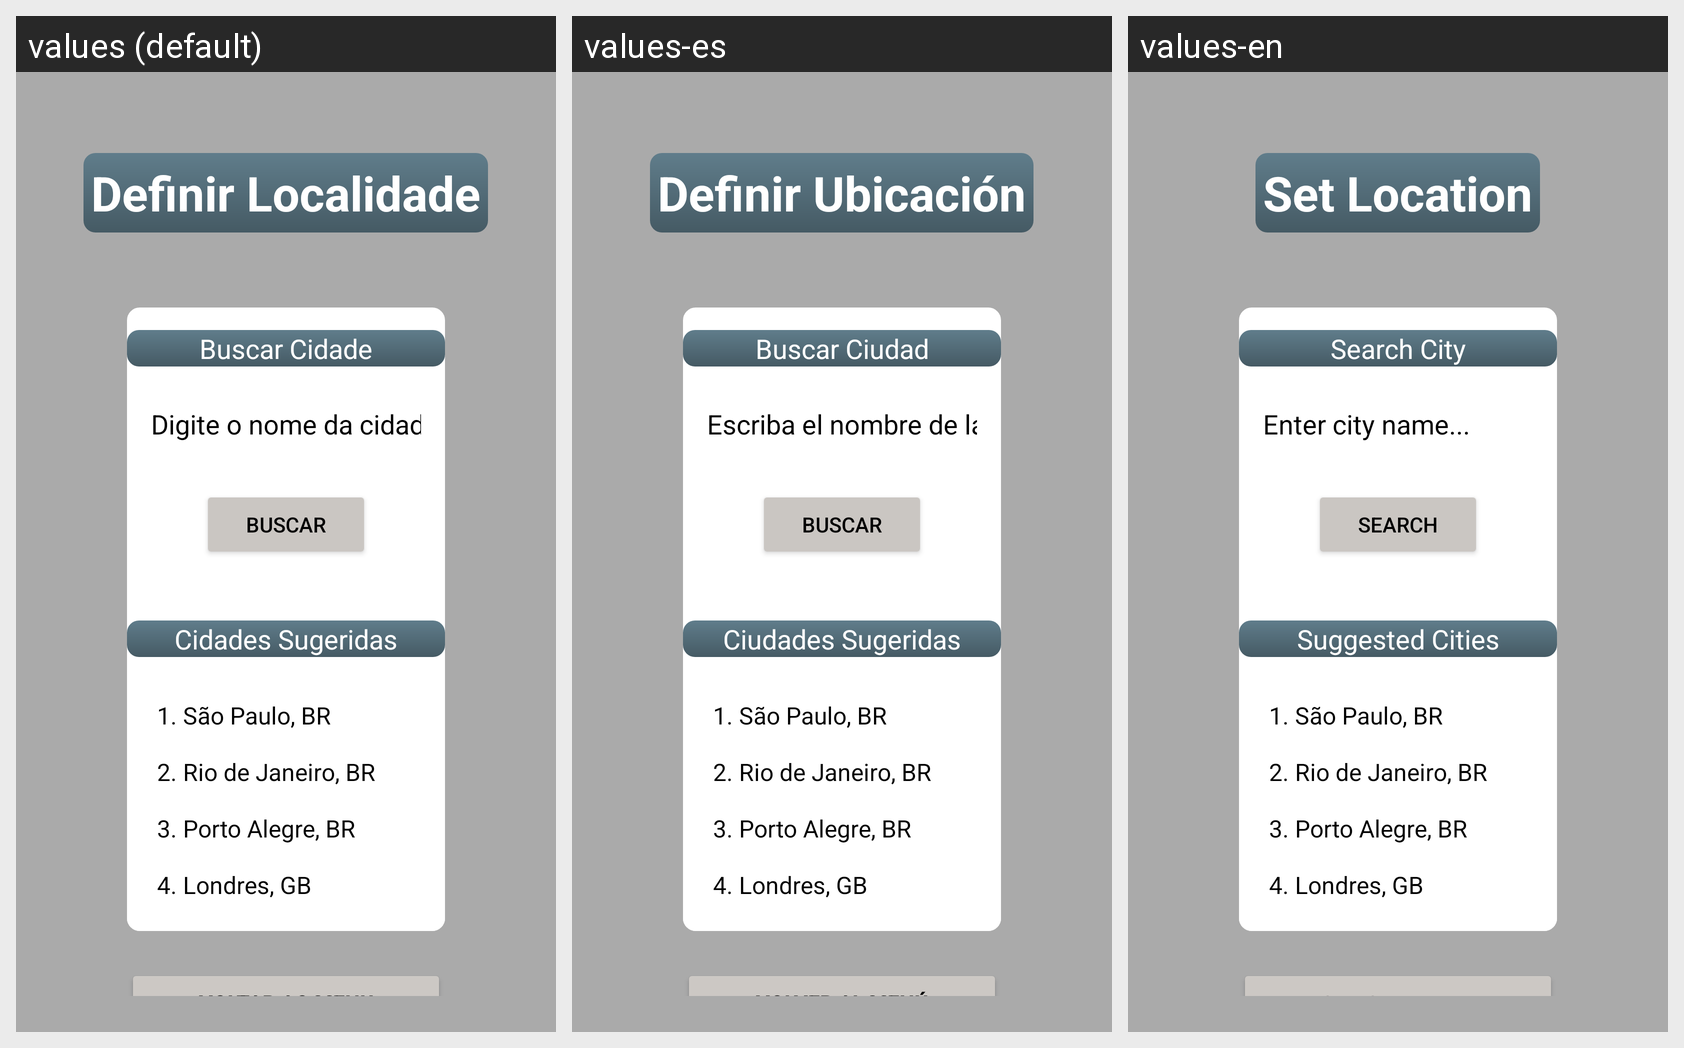

Strings drawn on this Android screen and how each of the app's shown locales translates them:
Android screen res/layout/activity_selecao_cidade.xml rendered under 3 locales, left to right: values (default), values-es, values-en. Device: Nexus 5 (rendered at 1080×1920; each locale shown at half size, 540×960, under a caption strip naming it); theme Theme.AppClimaSphere.
Strings drawn on this screen, with the default value and each locale's value (text and hints the layout hard-codes, and strings that could not be matched under every locale, appear in the picture but are not listed):

titulo_cidade
  values: Definir Localidade
  values-es: Definir Ubicación
  values-en: Set Location

label_buscar_cidade
  values: Buscar Cidade
  values-es: Buscar Ciudad
  values-en: Search City

hint_digite_cidade
  values: Digite o nome da cidade...
  values-es: Escriba el nombre de la ciudad...
  values-en: Enter city name...

btn_buscar
  values: Buscar
  values-es: Buscar
  values-en: Search

label_sugeridas
  values: Cidades Sugeridas
  values-es: Ciudades Sugeridas
  values-en: Suggested Cities

btn_voltar_menu
  values: Voltar ao Menu Principal
  values-es: Volver al Menú Principal
  values-en: Back to Main Menu
